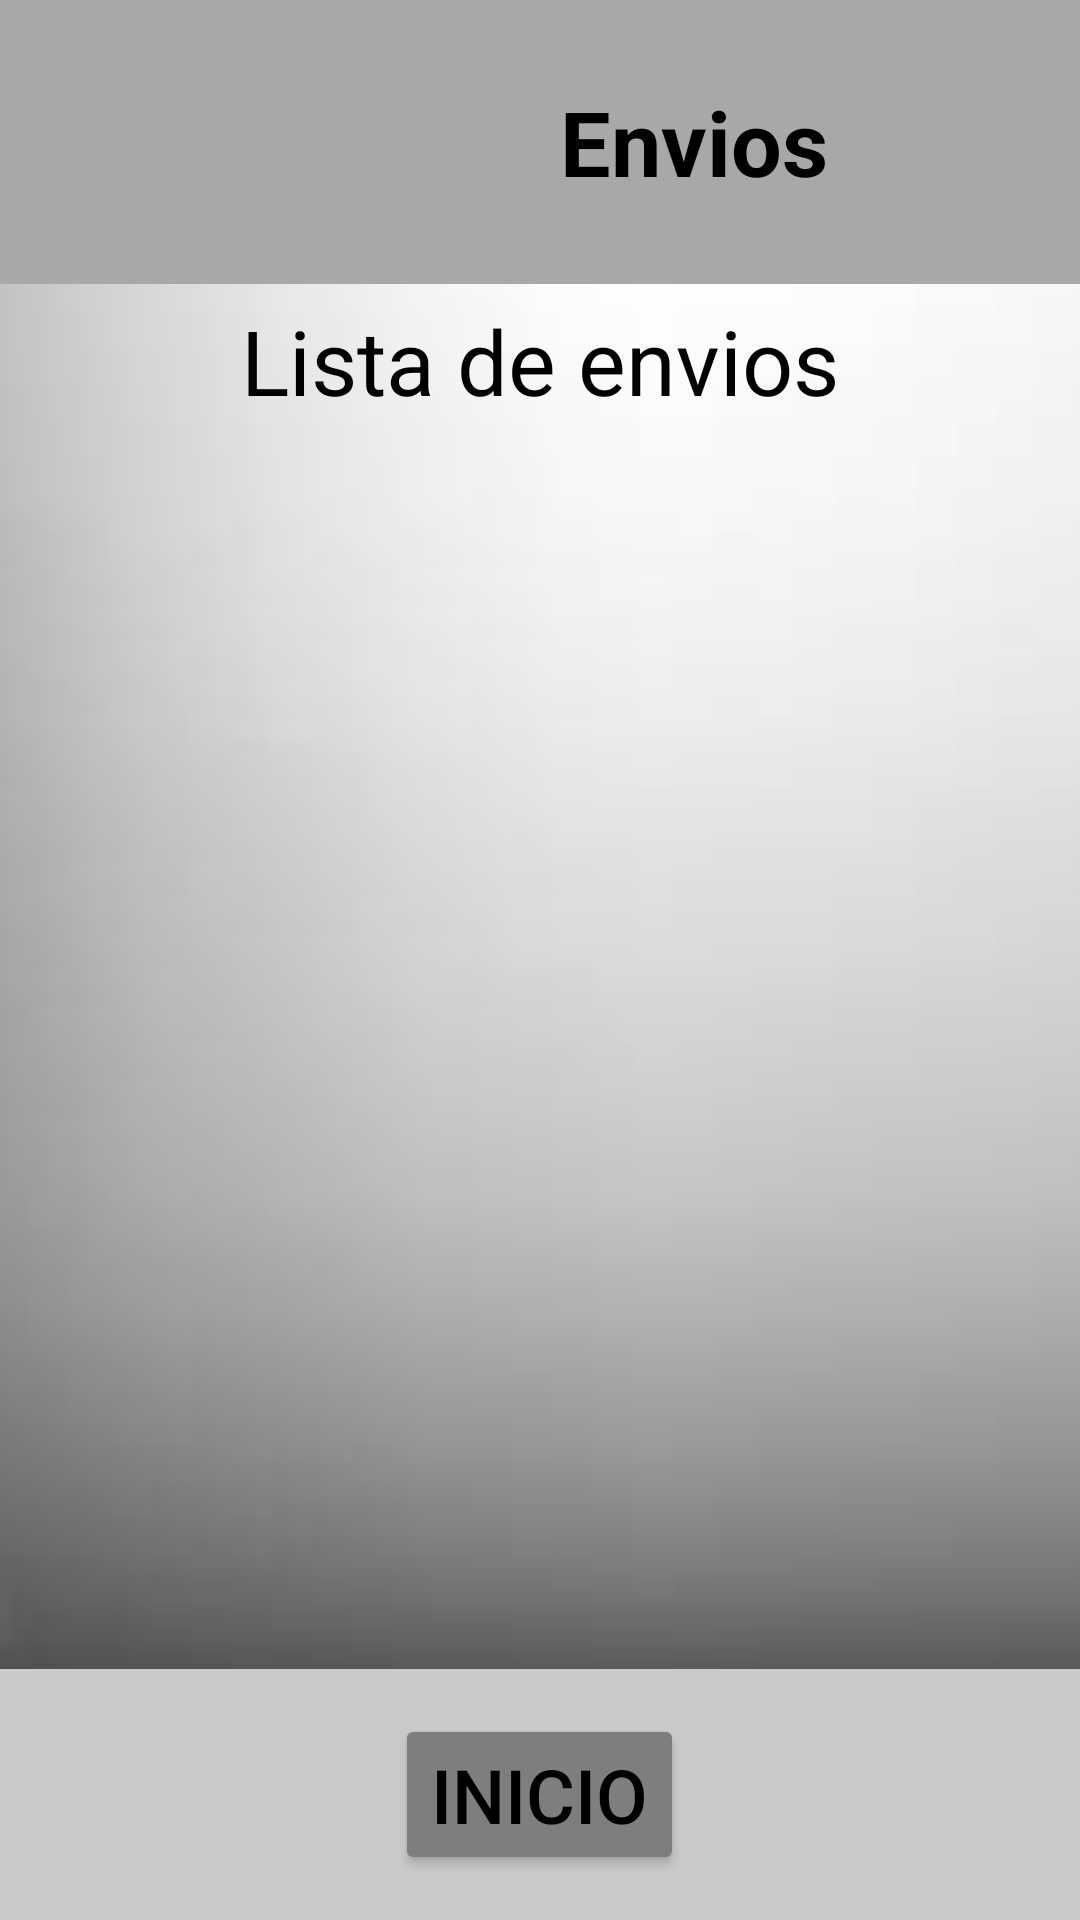

Reconstruct the res/layout file that produces this screen, plus the resources it refers to.
<!-- AndroidManifest.xml: application theme Theme.DulceMar -->
<!-- res/layout/activity_pedidos_cliente.xml -->
<?xml version="1.0" encoding="utf-8"?>
<LinearLayout
    xmlns:android="http://schemas.android.com/apk/res/android"
    xmlns:app="http://schemas.android.com/apk/res-auto"
    xmlns:tools="http://schemas.android.com/tools"
    android:id="@+id/main"
    android:orientation="vertical"
    android:layout_width="match_parent"
    android:layout_height="match_parent"
    tools:context=".pedidosCliente">

    
    <LinearLayout
        android:layout_width="match_parent"
        android:layout_height="match_parent"
        android:orientation="vertical"
        android:layout_weight="5.2"
        android:background="@color/gris_claro">

        
        <LinearLayout
            android:layout_width="match_parent"
            android:layout_height="match_parent"
            android:layout_weight="5">
            <LinearLayout
                android:layout_width="match_parent"
                android:layout_height="match_parent"
                android:layout_weight="1">
                <RelativeLayout
                    android:layout_width="match_parent"
                    android:layout_height="match_parent"
                    android:layout_weight="2.5">
                    <ImageView
                        android:layout_width="match_parent"
                        android:layout_height="match_parent"
                        android:src="@drawable/icono_envios"
                        android:layout_alignParentRight="true"
                        android:layout_centerInParent="true">
                    </ImageView>
                </RelativeLayout>
                <RelativeLayout
                    android:layout_width="match_parent"
                    android:layout_height="match_parent"
                    android:layout_weight="1">
                    <TextView
                        android:layout_width="wrap_content"
                        android:layout_height="wrap_content"
                        android:text="Envios"
                        android:textSize="30sp"
                        android:textColor="@color/black"
                        android:textStyle="bold"
                        android:layout_centerInParent="true">
                    </TextView>
                </RelativeLayout>
            </LinearLayout>
        </LinearLayout>

        

    </LinearLayout>

    
    <LinearLayout
        android:layout_width="match_parent"
        android:layout_height="match_parent"
        android:orientation="vertical"
        android:layout_weight="1.7"
        android:background="@drawable/grayblur">
        
        <LinearLayout
            android:layout_width="match_parent"
            android:layout_height="match_parent"
            android:layout_weight="8">
            <RelativeLayout
                android:layout_width="match_parent"
                android:layout_height="match_parent">
                <TextView
                    android:layout_width="wrap_content"
                    android:layout_height="wrap_content"
                    android:text="Lista de envios"
                    android:textSize="30sp"
                    android:textColor="@color/black"
                    android:layout_centerInParent="true">
                </TextView>
            </RelativeLayout>
        </LinearLayout>

        <LinearLayout
            android:layout_width="match_parent"
            android:layout_height="match_parent"
            android:layout_weight="1">

            <LinearLayout
                android:layout_width="match_parent"
                android:layout_height="wrap_content"
                android:orientation="vertical"
                android:layout_marginStart="10dp"
                android:layout_marginEnd="10dp">
                <ListView
                    android:id="@+id/listaPedidosCliente"
                    android:layout_width="match_parent"
                    android:layout_height="wrap_content"
                    android:divider="@color/black"
                    android:dividerHeight="1dp">

                </ListView>
            </LinearLayout>
        </LinearLayout>

    </LinearLayout>
    
    <LinearLayout
        android:layout_width="match_parent"
        android:layout_height="match_parent"
        android:layout_weight="5.3"
        android:background="@color/gris_claro2">
        <RelativeLayout
            android:layout_width="match_parent"
            android:layout_height="match_parent">
            <Button
                android:id="@+id/btnIrAInicioPedidosAct"
                android:layout_width="wrap_content"
                android:layout_height="wrap_content"
                android:text="Inicio"
                android:textSize="25sp"
                android:layout_centerInParent="true"
                android:backgroundTint="@color/gris_oscuro"
                android:textColor="@color/black">
            </Button>
        </RelativeLayout>
    </LinearLayout>
</LinearLayout>
<!-- resources referenced by this layout -->
<resources>
  <color name="black">#FF000000</color>
  <color name="gris_claro">#A8A8A8</color>
  <color name="gris_claro2">#CACACA</color>
  <color name="gris_oscuro">#7E7E7E</color>
  <!-- drawable grayblur: png bitmap (drawable, 15321 bytes) -->
  <style name="Theme.DulceMar" parent="Base.Theme.DulceMar" />
  <style name="Base.Theme.DulceMar" parent="Theme.Material3.DayNight.NoActionBar">
          
          
      </style>
</resources>
